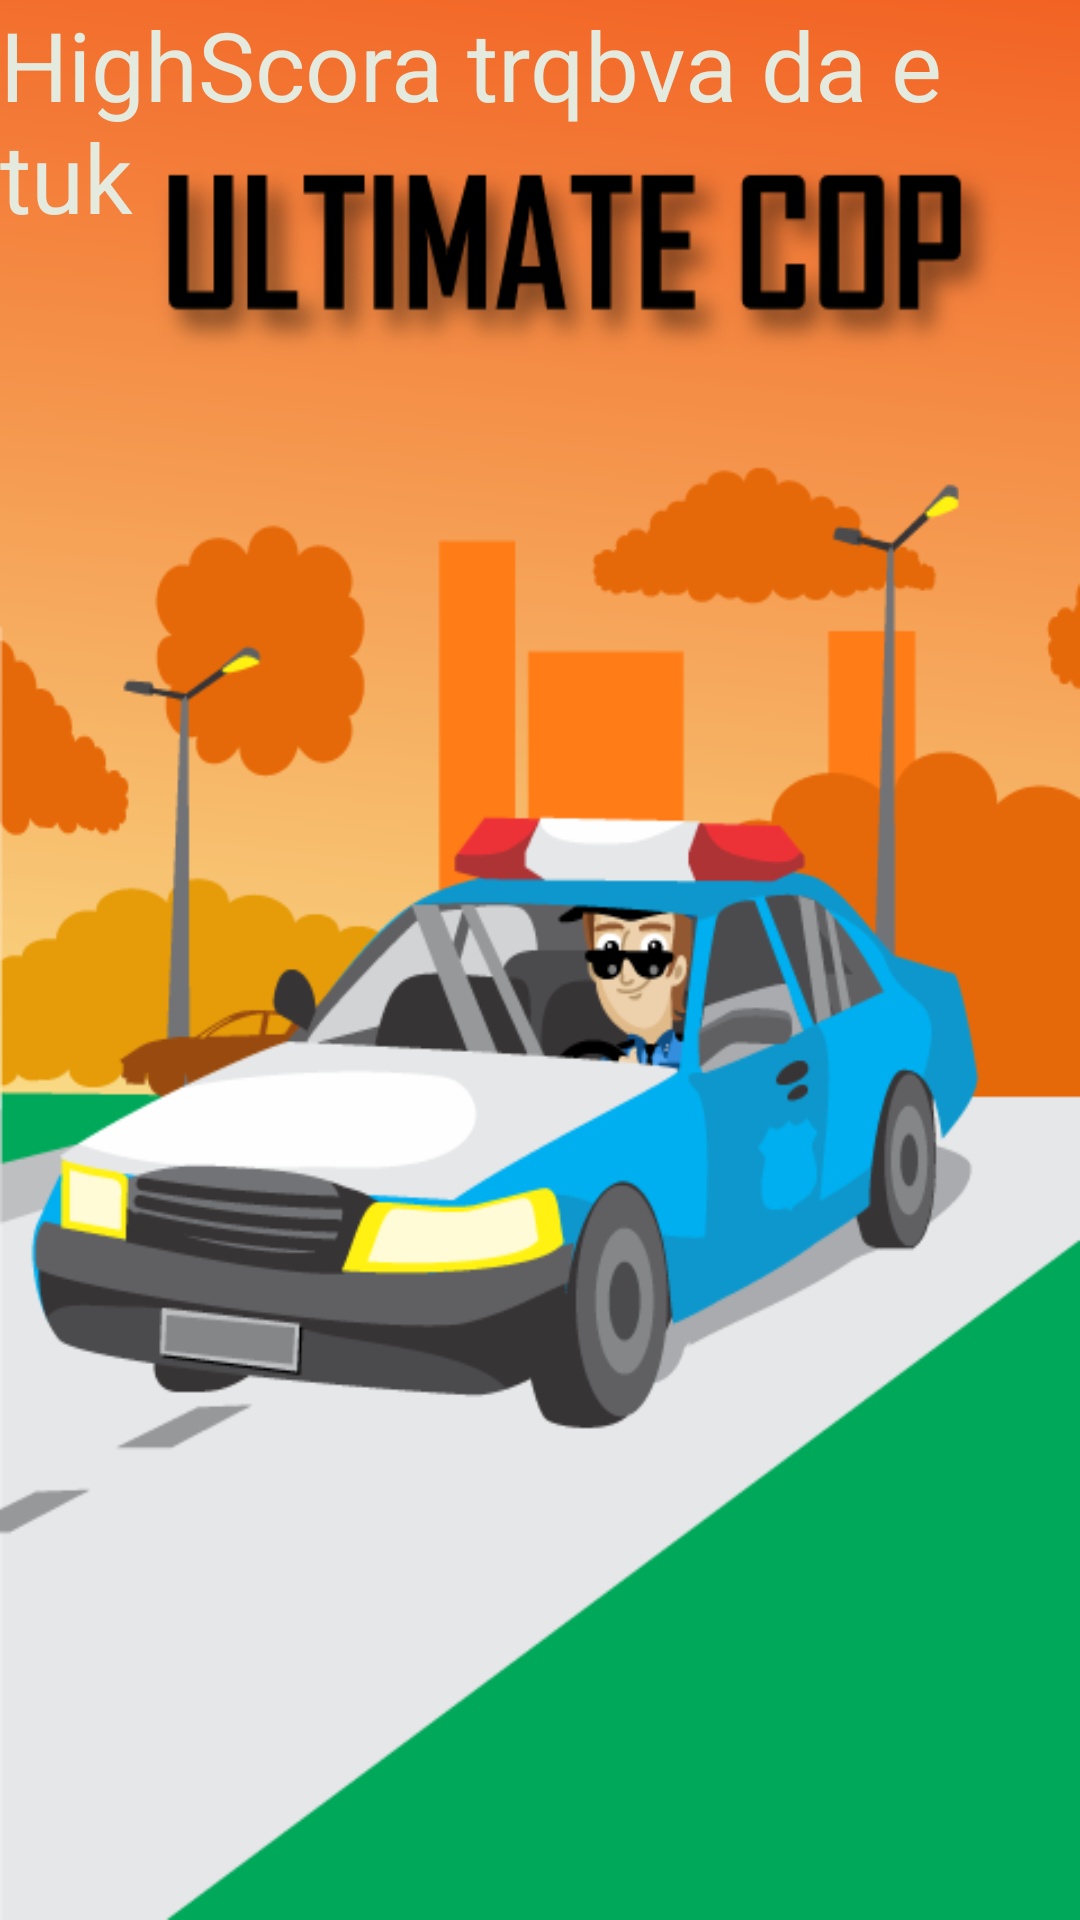

Here is an Android app screen rendered from its layout file. Give the layout XML and the strings, colors and styles it references.
<!-- AndroidManifest.xml: application theme AppTheme -->
<!-- res/layout/activity_my_highscore.xml -->
<?xml version="1.0" encoding="utf-8"?>
<android.support.constraint.ConstraintLayout xmlns:android="http://schemas.android.com/apk/res/android"
    xmlns:app="http://schemas.android.com/apk/res-auto"
    xmlns:tools="http://schemas.android.com/tools"
    android:layout_width="match_parent"
    android:layout_height="match_parent"
    android:background="@drawable/icytower2"
    tools:context="me.icytower.MyHighscore">
    <TextView
        android:layout_width="wrap_content"
        android:layout_height="wrap_content"
        android:textColor="@color/menuOtherColors"
        android:textSize="@dimen/button_margin"
        android:text="HighScora trqbva da e tuk"/>
</android.support.constraint.ConstraintLayout>
<!-- resources referenced by this layout -->
<resources>
  <color name="menuOtherColors">#e5eadf</color>
  <dimen name="button_margin">32dp</dimen>
  <!-- drawable icytower2: jpg bitmap (drawable, 75855 bytes) -->
  <style name="AppTheme" parent="Theme.AppCompat.Light.DarkActionBar">
          
          <item name="colorPrimary">@color/colorPrimary</item>
          <item name="colorPrimaryDark">@color/menuPrimaryDark</item>
      </style>
  <color name="colorPrimary">#00cbf9</color>
  <color name="menuPrimaryDark">#000000</color>
</resources>
